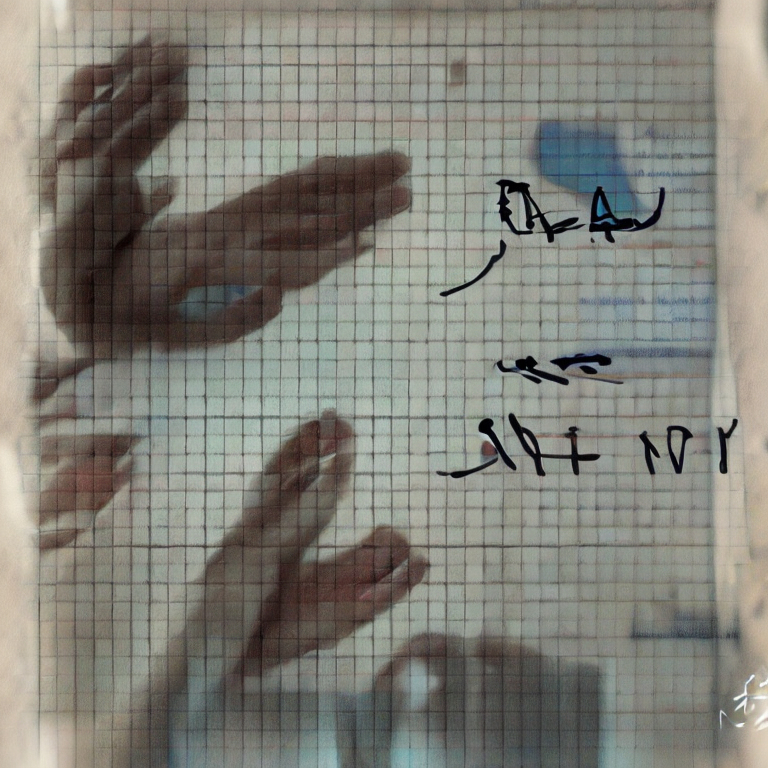
Generation parameters embedded in this image by AUTOMATIC1111 Stable Diffusion web UI or a fork of it (Forge, ...) (PNG 'parameters' text chunk):
lowres, bad anatomy, bad hands, text, error, missing fingers, extra digit, fewer digits, cropped, worst quality, low quality, normal quality, jpeg artifacts, signature, watermark, username, blurry
Steps: 12, Sampler: DPM++ 2M, CFG scale: 7.5, Seed: 2430631374, Size: 768x768, Model hash: 4bdfc29c, Hypernet: mdjrny, Hypernet hash: e1210def, Hypernet strength: 0, Batch size: 2, Batch pos: 0, ENSD: 31337